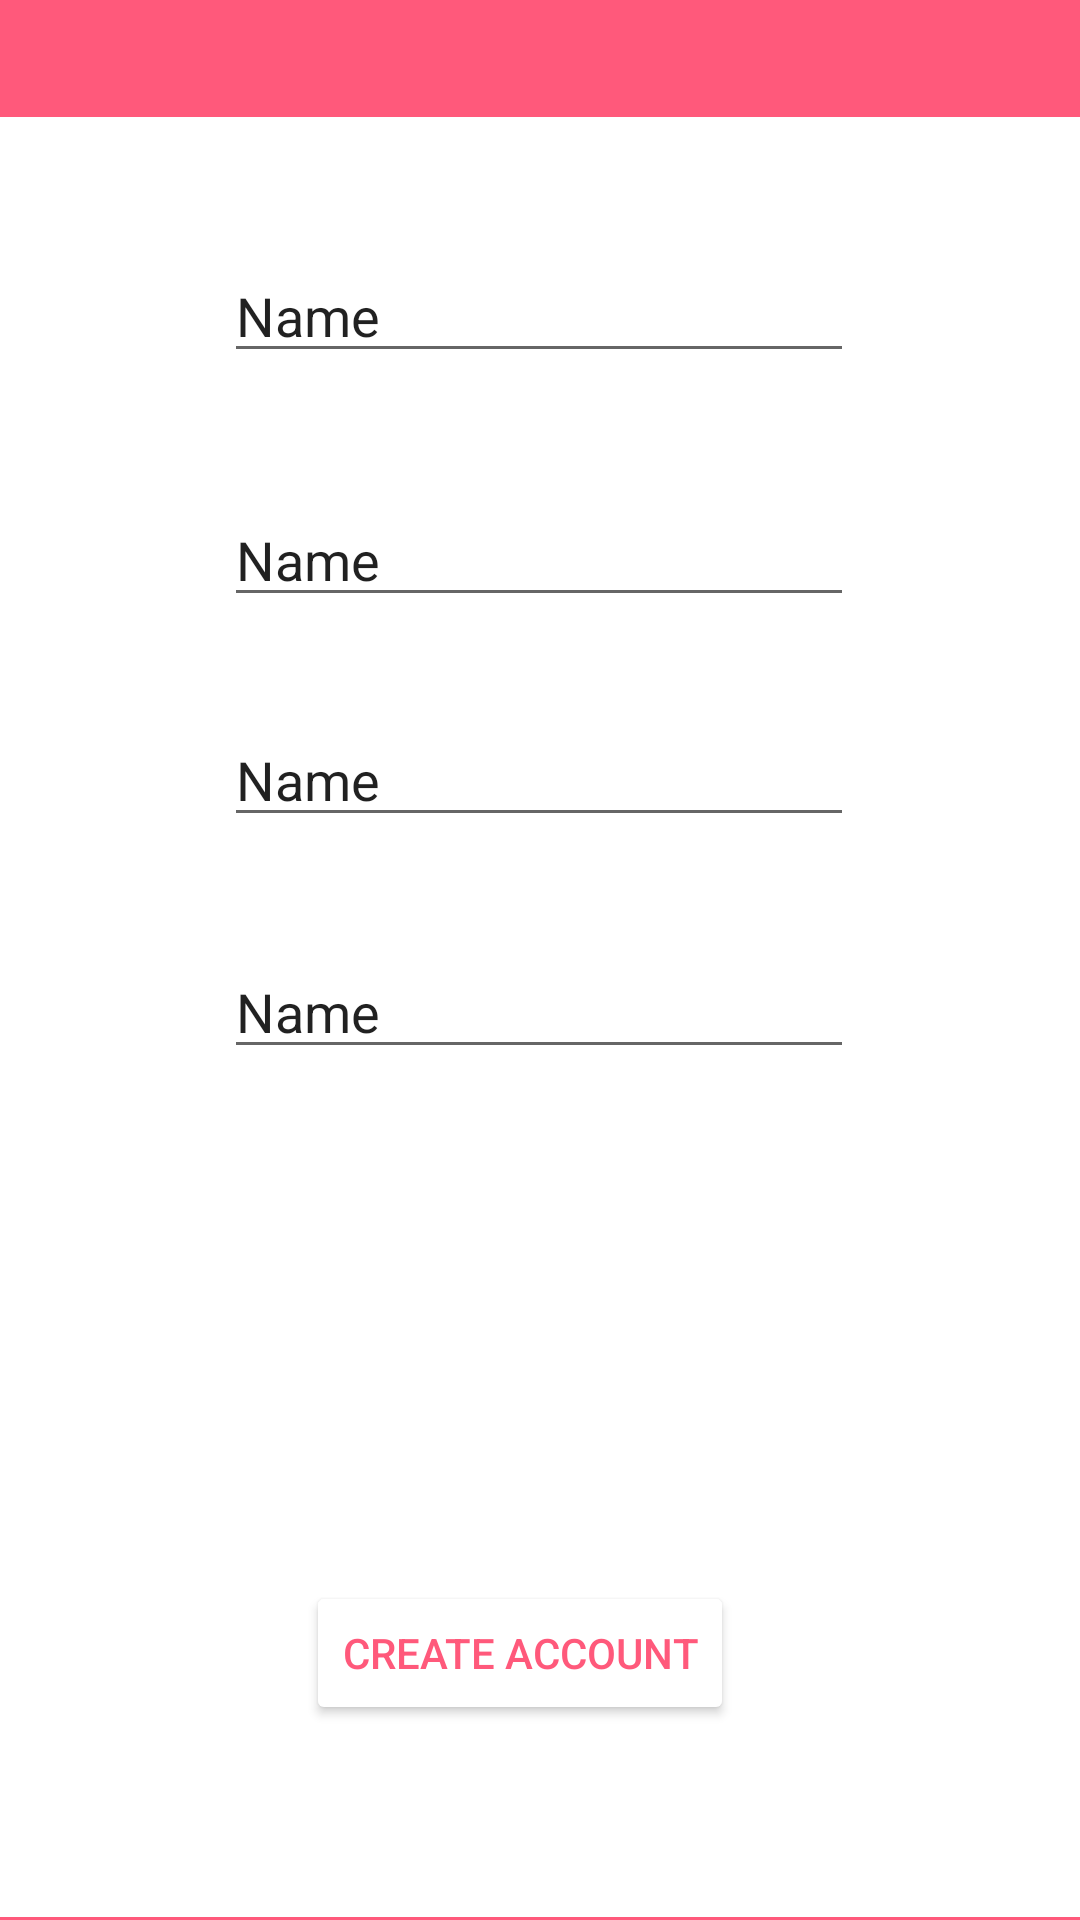

Write the Android layout XML for this screen, with the resource values it uses.
<!-- AndroidManifest.xml: application theme Theme.Ichor -->
<!-- res/layout/activity_new_organisation.xml -->
<?xml version="1.0" encoding="utf-8"?>
<androidx.constraintlayout.widget.ConstraintLayout xmlns:android="http://schemas.android.com/apk/res/android"
    xmlns:app="http://schemas.android.com/apk/res-auto"
    xmlns:tools="http://schemas.android.com/tools"
    android:layout_width="match_parent"
    android:layout_height="match_parent"
    android:background="@color/main_red"
    tools:context=".NewOrganisation">

    <androidx.constraintlayout.widget.ConstraintLayout
        android:layout_width="0dp"
        android:layout_height="600dp"
        android:background="@color/white"
        app:layout_constraintBottom_toBottomOf="parent"
        app:layout_constraintEnd_toEndOf="parent"
        app:layout_constraintHorizontal_bias="1.0"
        app:layout_constraintStart_toStartOf="parent"
        app:layout_constraintTop_toTopOf="parent"
        app:layout_constraintVertical_bias="0.977">

        <EditText
            android:id="@+id/etNameOrg"
            android:layout_width="wrap_content"
            android:layout_height="wrap_content"
            android:layout_marginTop="44dp"
            android:ems="10"
            android:inputType="textPersonName"
            android:text="Name"
            app:layout_constraintEnd_toEndOf="parent"
            app:layout_constraintHorizontal_bias="0.497"
            app:layout_constraintStart_toStartOf="parent"
            app:layout_constraintTop_toTopOf="parent" />

        <EditText
            android:id="@+id/etEmailOrg"
            android:layout_width="wrap_content"
            android:layout_height="wrap_content"
            android:layout_marginTop="40dp"
            android:ems="10"
            android:inputType="textPersonName"
            android:text="Name"
            app:layout_constraintEnd_toEndOf="parent"
            app:layout_constraintHorizontal_bias="0.497"
            app:layout_constraintStart_toStartOf="parent"
            app:layout_constraintTop_toBottomOf="@+id/etNameOrg" />

        <EditText
            android:id="@+id/etPhoneOrg"
            android:layout_width="wrap_content"
            android:layout_height="wrap_content"
            android:layout_marginTop="32dp"
            android:ems="10"
            android:inputType="textPersonName"
            android:text="Name"
            app:layout_constraintEnd_toEndOf="parent"
            app:layout_constraintHorizontal_bias="0.497"
            app:layout_constraintStart_toStartOf="parent"
            app:layout_constraintTop_toBottomOf="@+id/etEmailOrg" />

        <EditText
            android:id="@+id/etAddressOrg"
            android:layout_width="wrap_content"
            android:layout_height="wrap_content"
            android:layout_marginTop="36dp"
            android:ems="10"
            android:inputType="textPersonName"
            android:text="Name"
            app:layout_constraintEnd_toEndOf="parent"
            app:layout_constraintHorizontal_bias="0.497"
            app:layout_constraintStart_toStartOf="parent"
            app:layout_constraintTop_toBottomOf="@+id/etPhoneOrg" />

        <Button
            android:id="@+id/buCreateOrg"
            android:layout_width="wrap_content"
            android:layout_height="wrap_content"
            android:layout_marginBottom="64dp"
            android:backgroundTint="@color/white"
            android:text="Create Account"
            android:textColor="@color/main_red"
            app:layout_constraintBottom_toBottomOf="parent"
            app:layout_constraintEnd_toEndOf="parent"
            app:layout_constraintHorizontal_bias="0.47"
            app:layout_constraintStart_toStartOf="parent" />
    </androidx.constraintlayout.widget.ConstraintLayout>
</androidx.constraintlayout.widget.ConstraintLayout>
<!-- resources referenced by this layout -->
<resources>
  <color name="main_red">#FF597B</color>
  <color name="white">#FFFFFFFF</color>
  <style name="Theme.Ichor" parent="Theme.MaterialComponents.DayNight.NoActionBar">
          
          <item name="colorPrimary">@color/purple_500</item>
          <item name="colorPrimaryVariant">@color/purple_700</item>
          <item name="colorOnPrimary">@color/white</item>
          
          <item name="colorSecondary">@color/teal_200</item>
          <item name="colorSecondaryVariant">@color/teal_700</item>
          <item name="colorOnSecondary">@color/black</item>
          
          <item name="android:statusBarColor">?attr/colorPrimaryVariant</item>
          
      </style>
  <color name="purple_500">#FF6200EE</color>
  <color name="purple_700">#FF3700B3</color>
  <color name="teal_200">#FF03DAC5</color>
  <color name="teal_700">#FF018786</color>
  <color name="black">#FF000000</color>
</resources>
